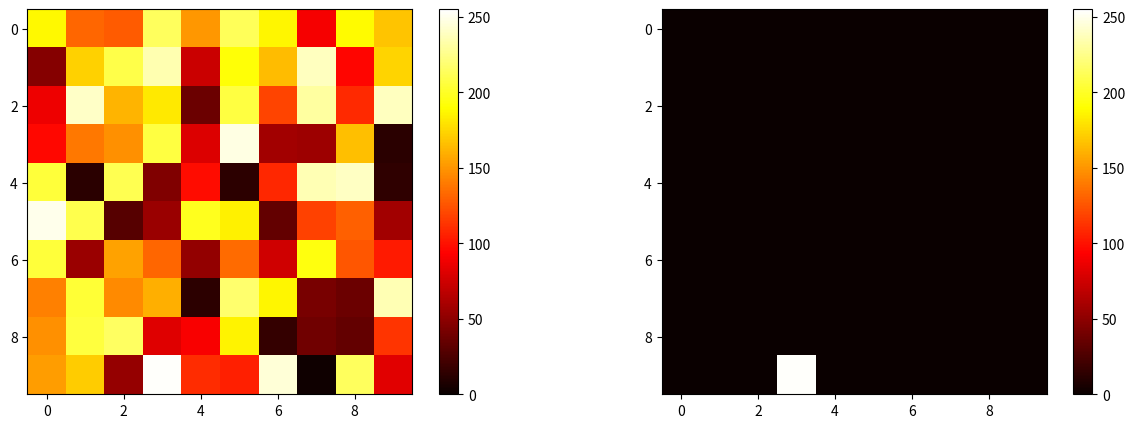

This chart was generated by the following Python code: (Note: this script raises an exception after producing the figure.)
import numpy as np
import scipy.ndimage as ni
import scipy.interpolate as ip
import matplotlib.pyplot as plt

def int2str(num,length=None):
    '''
    generate a string representation for a integer with a given length
    :param num: non-negative int, input number
    :param length: positive int, length of the string
    :return: string represetation of the integer
    '''

    rawstr = str(int(num))
    if length is None or length == len(rawstr):
        return rawstr
    elif length < len(rawstr):
        print('Length of the number is longer then defined display length!')
    elif length > len(rawstr):
        return '0'*(length-len(rawstr)) + rawstr


def sort_masks(masks, key_prefix=None, label_length=None):
    '''
    sort a dictionary of binary masks, big to small

    :param masks: dictionary of 2d binary masks
    :param key_prefix: str, prefix of keys in returned mask dictionary
    :param label_length: positive int, length of mask index string

    :return new_masks: dictionary of sorted 2d binary masks
    '''

    order = []

    for key, mask in masks.iteritems():
        order.append([key,np.sum(mask.flatten())])

    order = sorted(order, key=lambda a:a[1], reverse=True)

    new_masks = {}

    for i in range(len(order)):
        if key_prefix is not None:
            curr_key = key_prefix + '_' + int2str(i, label_length)
        else:
            curr_key = int2str(i, label_length)
        new_masks.update({curr_key : masks[order[i][0]]})
    return new_masks


def get_masks(labeled, min_area=None, max_area=None, is_sort=True, key_prefix = None, label_length=None):
    '''
    get mask dictionary from labeled map (labeled by scipy.ndimage.label function), masks with area smaller than
    minArea and max_area will be discarded.

    :param labeled: 2d array with non-negative int, labelled map (ideally the output of scipy.ndimage.label function)
    :param min_area: positive int, minimum area criterion of retained masks
    :param max_area: positive int, maximum area criterion of retained masks
    :param is_sort: bool, sort the masks by area or not
    :param key_prefix: str, the key prefix for returned dictionary
    :param label_length: positive int, the length of key index

    :return masks: dictionary of 2d binary masks
    '''

    mask_num = np.max(labeled.flatten())
    masks = {}
    for i in range(1, mask_num + 1):
        curr_mask = np.zeros(labeled.shape, dtype=np.uint8)
        curr_mask[labeled == i] = 1

        if min_area is not None and np.sum(curr_mask.flatten()) < min_area:
            continue
        elif max_area is not None and np.sum(curr_mask.flatten()) > max_area:
            continue
        else:
            if label_length is not None:
                mask_index = int2str(i, label_length)
            else:
                mask_index = str(i)

            if key_prefix is not None:
                curr_key = key_prefix + '_' + mask_index
            else:
                curr_key = mask_index
            masks.update({curr_key: curr_mask})

    if is_sort:
        masks = sort_masks(masks, key_prefix=key_prefix, label_length=label_length)

    return masks


def get_peak_weighted_roi(arr, thr):
    """
    get a weighted mask containing peak pixel

    :param arr: 2d array, could be binary or float, any non-zero, non-nan pixels will be considered as non-background
    :param thr: positive float, threshold to cut the arr into masks
    """

    nan_label = np.isnan(arr)
    arr2 = np.array(arr)
    arr2[nan_label] = np.nanmin(arr)
    labeled, _ = ni.label(arr2 >= thr)
    peak_coor = np.where(arr2==np.amax(arr2))
    peak_coor = tuple([coor[0] for coor in peak_coor])
    print(peak_coor)

    masks = get_masks(labeled=labeled, is_sort=False, label_length=None)

    for mask in masks.values():
        if mask[peak_coor] == 1:
            return arr2 * mask

    print('Threshold too high! No mask found. Returning None')
    return None


def interpolate(mask, ratio, method='cubic', fill_value=None):
    """
    increase spatial resolution by interpolating a mask

    :param mask: 2d array, input mask
    :param ratio: positive int, upsampling ratio
    :param method: str, interpolation method, {'linear', 'cubic', 'quintic'}. from scipy.interpolate.interp2d function
    :param fill_value: number, optional
                       If provided, the value to use for points outside of the interpolation domain.
                       If omitted (None), values outside the domain are extrapolated.
    :return: newMask: 2d array, interpolated mask
    """

    if not isinstance(ratio, int):
        print('interpolate ratio is not an integer. convert it into an integer.')
        ratio_int = int(round(ratio))
    else:
        ratio_int = ratio

    if ratio_int <= 1:
        raise ValueError('interpolate_rate should be an integer larger than 1!')

    row_labels = np.arange(mask.shape[0], dtype=np.float32)
    col_labels = np.arange(mask.shape[1], dtype=np.float32)

    row_labels_new = np.arange(0, mask.shape[0], 1. / ratio_int)
    col_labels_new = np.arange(0, mask.shape[1], 1. / ratio_int)

    mask_interpolation = ip.interp2d(col_labels, row_labels, mask, kind=method, fill_value=fill_value)

    new_mask = mask_interpolation(col_labels_new, row_labels_new)

    return new_mask


if __name__ == '__main__':

    #----------------------------------------------------
    mapp = (np.random.rand(10, 10) * 255).astype(np.uint8)
    peak_mask = get_peak_weighted_roi(mapp, 150)

    f = plt.figure(figsize=(15, 5))
    ax1 = f.add_subplot(121)
    fig1 = ax1.imshow(mapp, cmap='hot', vmin=0, vmax=255, interpolation='none')
    f.colorbar(fig1)
    ax2 = f.add_subplot(122)
    fig2 = ax2.imshow(peak_mask, cmap='hot', vmin=0, vmax=255, interpolation='none')
    f.colorbar(fig2)

    plt.show()
    # ---------------------------------------------------

    # ---------------------------------------------------
    mapp = np.zeros((10, 10))
    mapp[3, 4] = 1
    mapp[5, 8] = 3
    mapp_ip = interpolate(mapp, 10)

    print(mapp_ip.shape)

    f = plt.figure(figsize=(15, 5))
    ax1 = f.add_subplot(121)
    fig1 = ax1.imshow(mapp, cmap='hot', vmin=0, vmax=5, interpolation='none')
    f.colorbar(fig1)
    ax2 = f.add_subplot(122)
    fig2 = ax2.imshow(mapp_ip, cmap='hot', vmin=0, vmax=5, interpolation='none')
    f.colorbar(fig2)

    plt.show()
    # ---------------------------------------------------

    print('for debug ...')